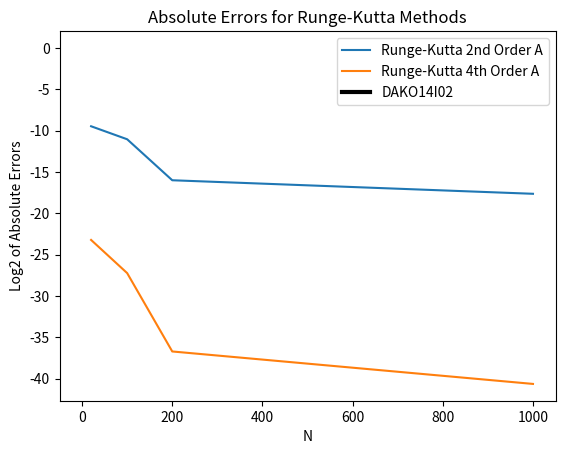

Recreate this plot in Python.
import sys

import numpy as np
import matplotlib.pyplot as plt

N = [20, 100, 200, 1000]


class SecondOrderODESolver:
    def __init__(self, f, g, y0, dy0, x0, end_x, h):
        self.f = f  # Function for y1'
        self.g = g  # Function for y2'
        self.y0 = y0
        self.dy0 = dy0
        self.x0 = x0
        self.end_x = end_x
        self.h = h
        self.relative_errors = []
        self.absolute_errors_2nd = []
        self.absolute_errors_4th = []

        self.results_2nd = []
        self.results_4th = []

    def solve(self):
        self.runge_kutta_2nd_order()
        self.runge_kutta_4th_order()
        self.compute_errors()

    def runge_kutta_2nd_order(self):
        self.results_2nd.clear()

        for h in self.h:
            x, y1, y2 = self.x0, self.y0, self.dy0
            n = int((self.end_x - self.x0) / h)
            interim_results = [(x, y1, y2)]

            for _ in range(n):
                k1_y1 = self.f(x, y1, y2)
                k1_y2 = self.g(x, y1, y2)

                k2_y1 = self.f(x + 0.5 * h, y1 + 0.5 * h * k1_y1,
                               y2 + 0.5 * h * k1_y2)
                k2_y2 = self.g(x + 0.5 * h, y1 + 0.5 * h * k1_y1,
                               y2 + 0.5 * h * k1_y2)

                y1 += h * k2_y1
                y2 += h * k2_y2
                x += h

                interim_results.append((x, y1, y2))
            self.results_2nd.append(interim_results)

    def runge_kutta_4th_order(self):
        self.results_4th.clear()

        for h in self.h:
            x, y1, y2 = self.x0, self.y0, self.dy0
            n = int((self.end_x - self.x0) / h)
            interim_results = [(x, y1, y2)]

            for _ in range(n):
                k1_y1 = self.f(x, y1, y2)
                k1_y2 = self.g(x, y1, y2)

                k2_y1 = self.f(x + 0.5 * h, y1 + 0.5 * h * k1_y1,
                               y2 + 0.5 * h * k1_y2)
                k2_y2 = self.g(x + 0.5 * h, y1 + 0.5 * h * k1_y1,
                               y2 + 0.5 * h * k1_y2)

                k3_y1 = self.f(x + 0.5 * h, y1 + 0.5 * h * k2_y1,
                               y2 + 0.5 * h * k2_y2)
                k3_y2 = self.g(x + 0.5 * h, y1 + 0.5 * h * k2_y1,
                               y2 + 0.5 * h * k2_y2)

                k4_y1 = self.f(x + h, y1 + h * k3_y1, y2 + h * k3_y2)
                k4_y2 = self.g(x + h, y1 + h * k3_y1, y2 + h * k3_y2)

                y1 += h / 6 * (k1_y1 + 2 * k2_y1 + 2 * k3_y1 + k4_y1)
                y2 += h / 6 * (k1_y2 + 2 * k2_y2 + 2 * k3_y2 + k4_y2)
                x += h

                interim_results.append((x, y1, y2))
            self.results_4th.append(interim_results)

    def compute_errors(self):
        # Clear previous results
        self.relative_errors.clear()
        self.absolute_errors_2nd.clear()
        self.absolute_errors_4th.clear()

        steps = list(map(lambda x: x // 10,
                         map(lambda x: len(x), self.results_2nd)))

        for k, j in zip(range(len(steps) - 1),
                        range(len(self.results_2nd) - 1)):
            relative_errors = []

            matrix1 = [i[1] for i in
                       self.results_2nd[j][::steps[k]]]
            matrix2 = [i[1] for i in
                       self.results_2nd[j + 1][::steps[k + 1]]]

            for i in range(len(matrix1)):
                relative_error = abs(matrix1[i] - matrix2[i])
                relative_errors.append(relative_error)

            print(f"N = {N[k]}\n",
                  ", ".join(list(map(str, relative_errors[1:]))))

            self.relative_errors.append(relative_errors)
            self.absolute_errors_2nd.append(max(relative_errors))

        steps = list(map(lambda x: x // 10,
                         map(lambda x: len(x), self.results_4th)))

        for k, j in zip(range(len(steps) - 1),
                        range(len(self.results_4th) - 1)):
            relative_errors = []

            matrix1 = [i[1] for i in
                       self.results_4th[j][::steps[k]]]
            matrix2 = [i[1] for i in
                       self.results_4th[j + 1][::steps[k + 1]]]

            for i in range(len(matrix1)):
                relative_error = abs(matrix1[i] - matrix2[i])
                relative_errors.append(relative_error)

            print(f"N = {N[k]}\n",
                  ", ".join(list(map(str, relative_errors[1:]))))

            self.relative_errors.append(relative_errors)
            self.absolute_errors_4th.append(max(relative_errors))


def plot(expression1):
    plt.plot(N, np.log2(expression1.absolute_errors_2nd),
             label="Runge-Kutta 2nd Order A")
    plt.plot(N, np.log2(expression1.absolute_errors_4th),
             label="Runge-Kutta 4th Order A")
    plt.plot(0, 0, label="DAKO14I02", color="black", linewidth=3)
    plt.xlabel("N")
    plt.ylabel("Log2 of Absolute Errors")
    plt.title("Absolute Errors for Runge-Kutta Methods")
    plt.legend()
    plt.show()


def main():
    h = [0.1, 0.05, 0.01, 0.005, 0.001]  # Grid Steps

    # Define the system of first-order ODEs
    f = lambda x, y1, y2: y2
    g = lambda x, y1, y2: y1 * np.sin(x)

    y0 = 0  # Initial condition y(0)
    dy0 = 1  # Initial condition y'(0)
    x0 = 0  # Start of the interval
    end_x = 1  # End of the interval

    solver = SecondOrderODESolver(f, g, y0, dy0, x0, end_x, h)
    solver.solve()

    plot(solver)


if __name__ == "__main__":
    sys.stdout = open("result.txt", "w")
    main()
